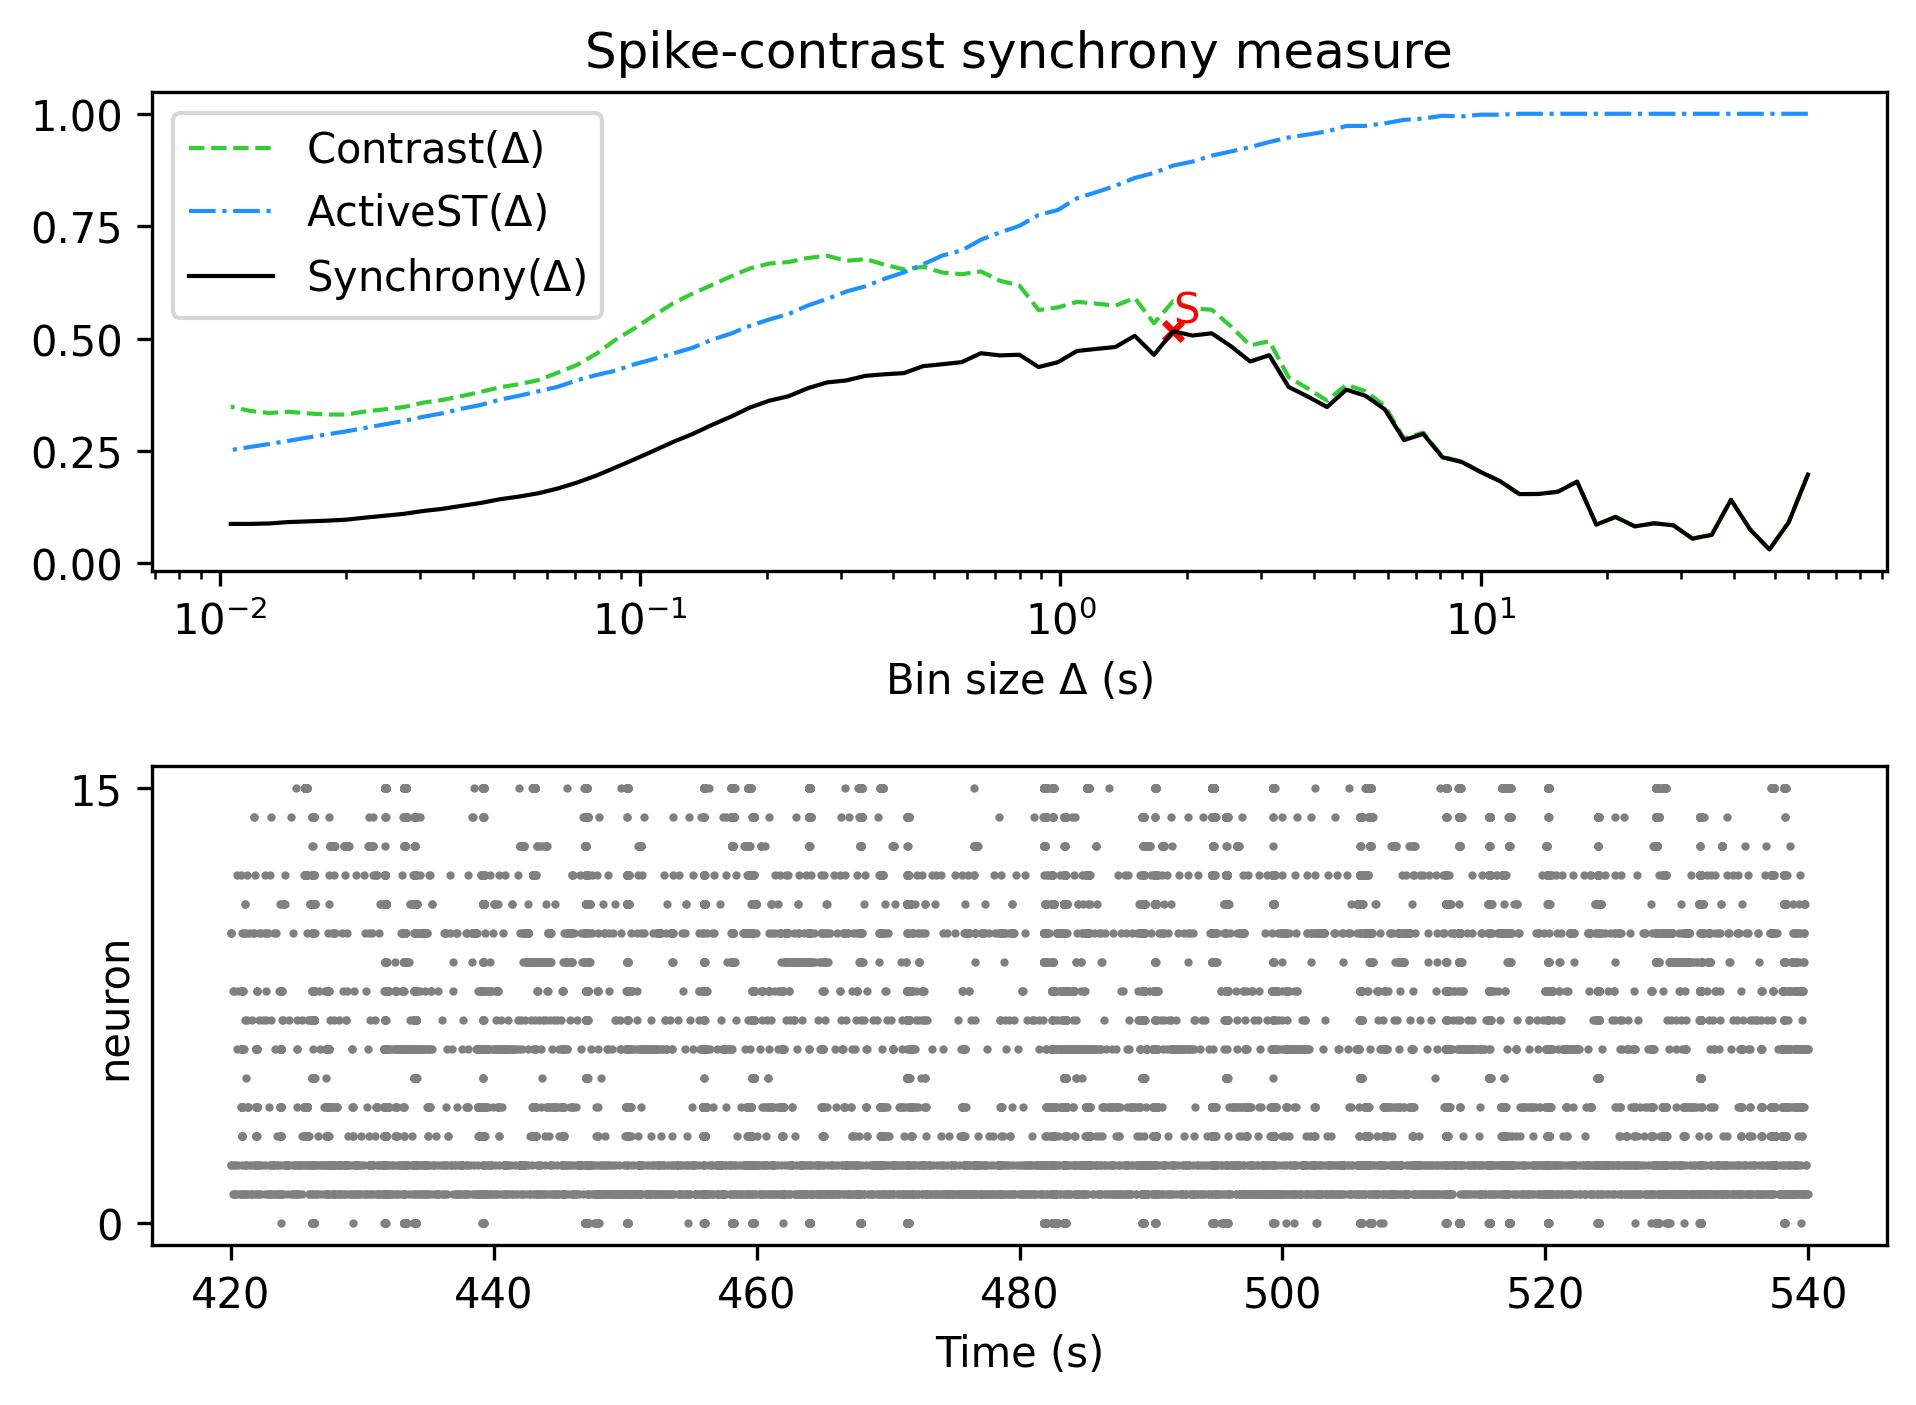

Values plotted in this chart, from the file beside it:
, Spike-contrast (60.0 s), Spike-contrast (54.0 s), Spike-contrast (48.6 s), Spike-contrast (43.74 s), Spike-contrast (39.366 s), Spike-contrast (35.429 s), Spike-contrast (31.886 s), Spike-contrast (28.698 s), Spike-contrast (25.828 s), Spike-contrast (23.245 s), Spike-contrast (20.921 s), Spike-contrast (18.829 s), Spike-contrast (16.946 s), Spike-contrast (15.251 s), Spike-contrast (13.726 s), Spike-contrast (12.353 s), Spike-contrast (11.118 s), Spike-contrast (10.006 s), Spike-contrast (9.006 s), Spike-contrast (8.105 s), Spike-contrast (7.295 s), Spike-contrast (6.565 s), Spike-contrast (5.909 s)
0, 0.1974, 0.09137, 0.03093, 0.07523, 0.1415, 0.06351, 0.05506, 0.08475, 0.08913, 0.08233, 0.1033, 0.08627, 0.1818, 0.1594, 0.1544, 0.1541, 0.1827, 0.2029, 0.2255, 0.2359, 0.288, 0.2742, 0.3427
